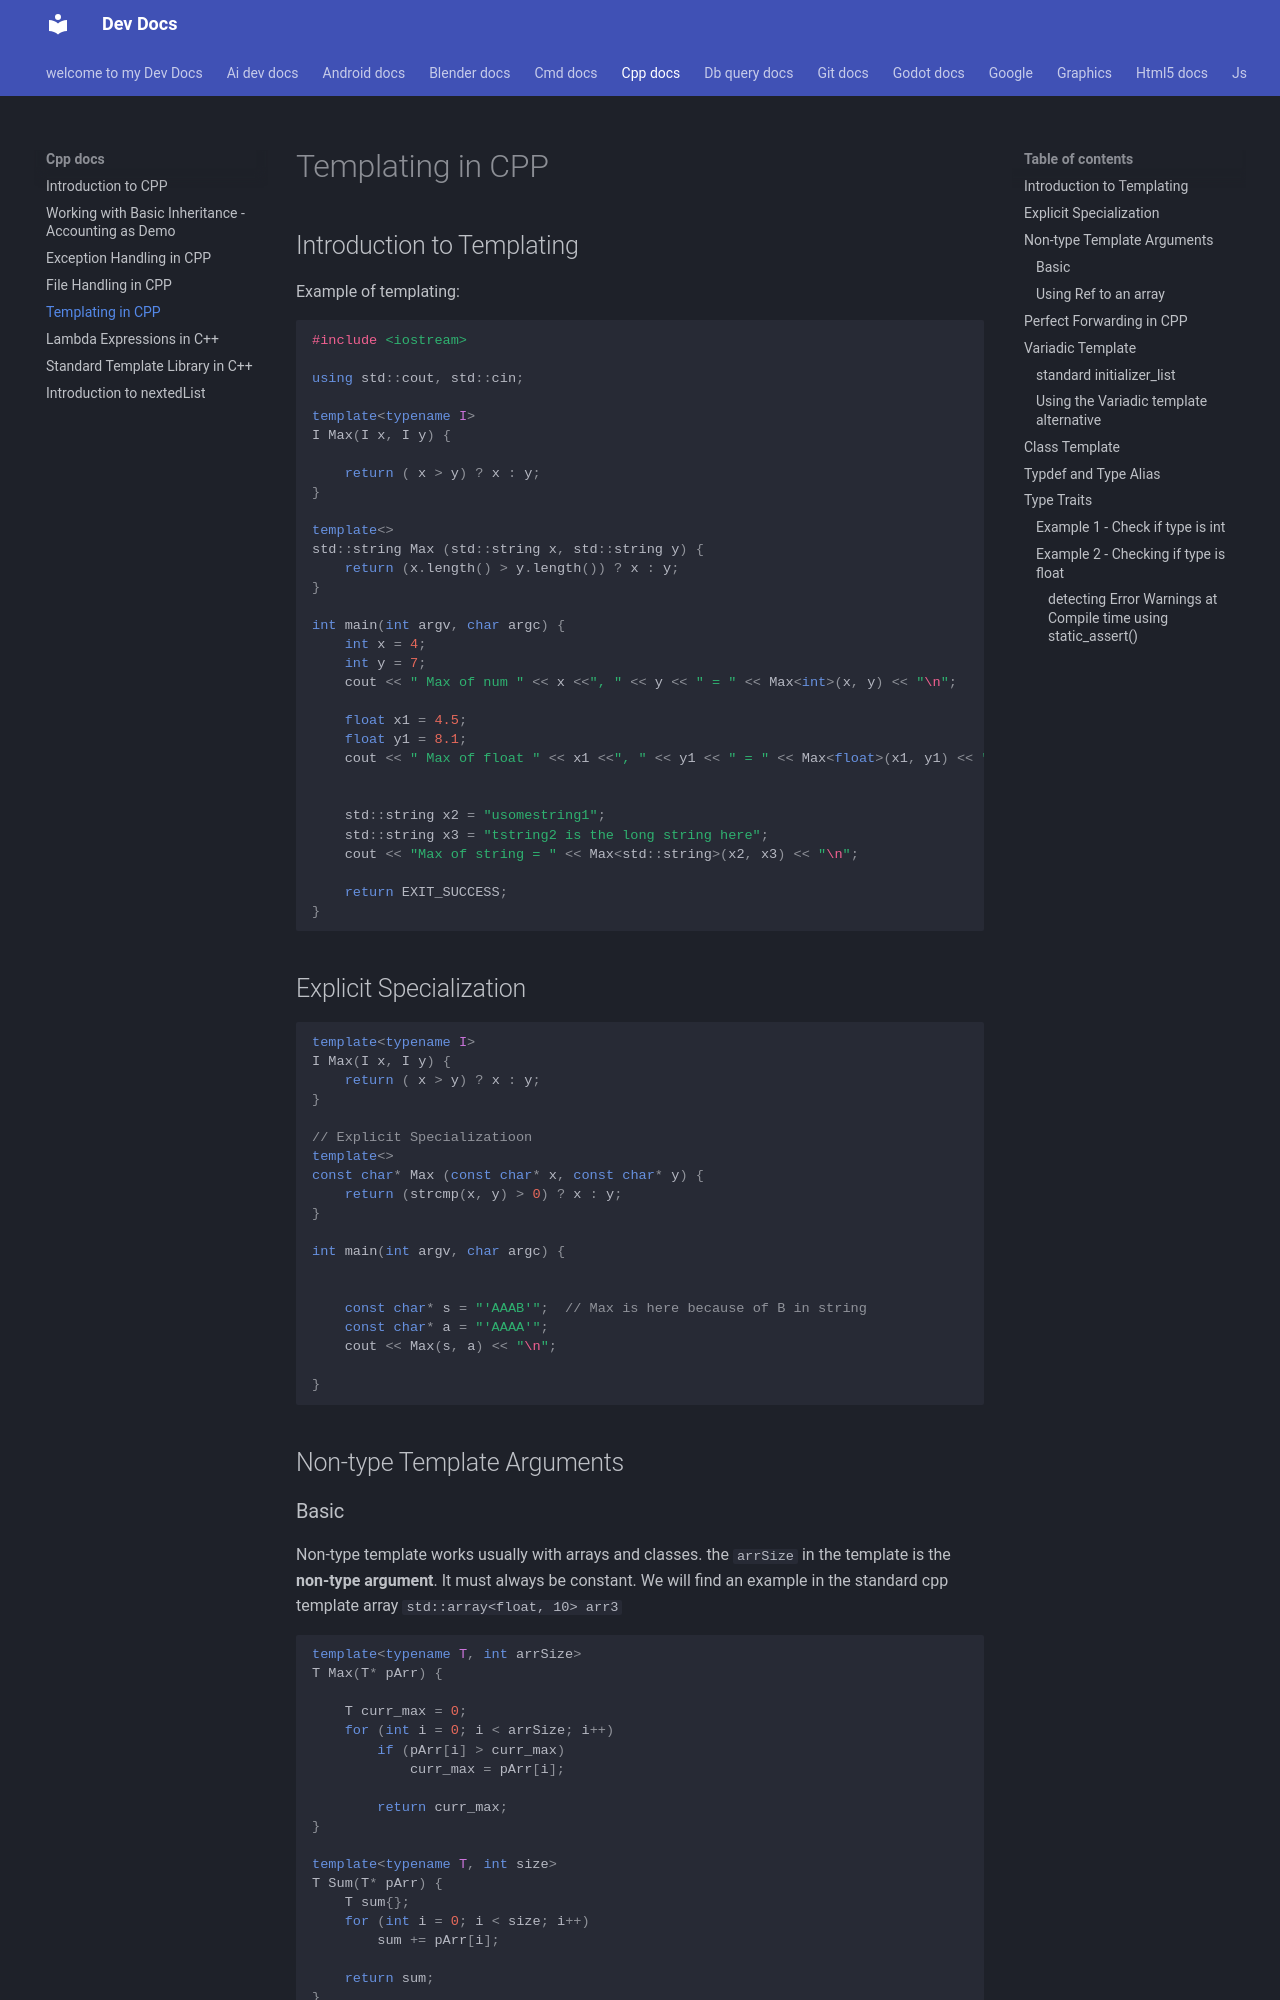

repository: Adeoye369/dev-docs · page: cpp_docs/06_templating_in_cpp/index.html · generator: mkdocs


# Templating in CPP

## Introduction to Templating
Example of templating:

```cpp
#include <iostream>

using std::cout, std::cin;

template<typename I>
I Max(I x, I y) {

    return ( x > y) ? x : y;
}

template<>
std::string Max (std::string x, std::string y) {
    return (x.length() > y.length()) ? x : y;
}

int main(int argv, char argc) {
    int x = 4;
    int y = 7;
    cout << " Max of num " << x <<", " << y << " = " << Max<int>(x, y) << "\n";

    float x1 = 4.5;
    float y1 = 8.1;
    cout << " Max of float " << x1 <<", " << y1 << " = " << Max<float>(x1, y1) << "\n";


    std::string x2 = "usomestring1";
    std::string x3 = "tstring2 is the long string here";
    cout << "Max of string = " << Max<std::string>(x2, x3) << "\n";

    return EXIT_SUCCESS;
}
```

## Explicit Specialization 

```cpp

template<typename I>
I Max(I x, I y) {
    return ( x > y) ? x : y;
}

// Explicit Specializatioon
template<>
const char* Max (const char* x, const char* y) {
    return (strcmp(x, y) > 0) ? x : y;
}

int main(int argv, char argc) {


    const char* s = "'AAAB'";  // Max is here because of B in string
    const char* a = "'AAAA'";
    cout << Max(s, a) << "\n";

}
```

## Non-type Template Arguments
